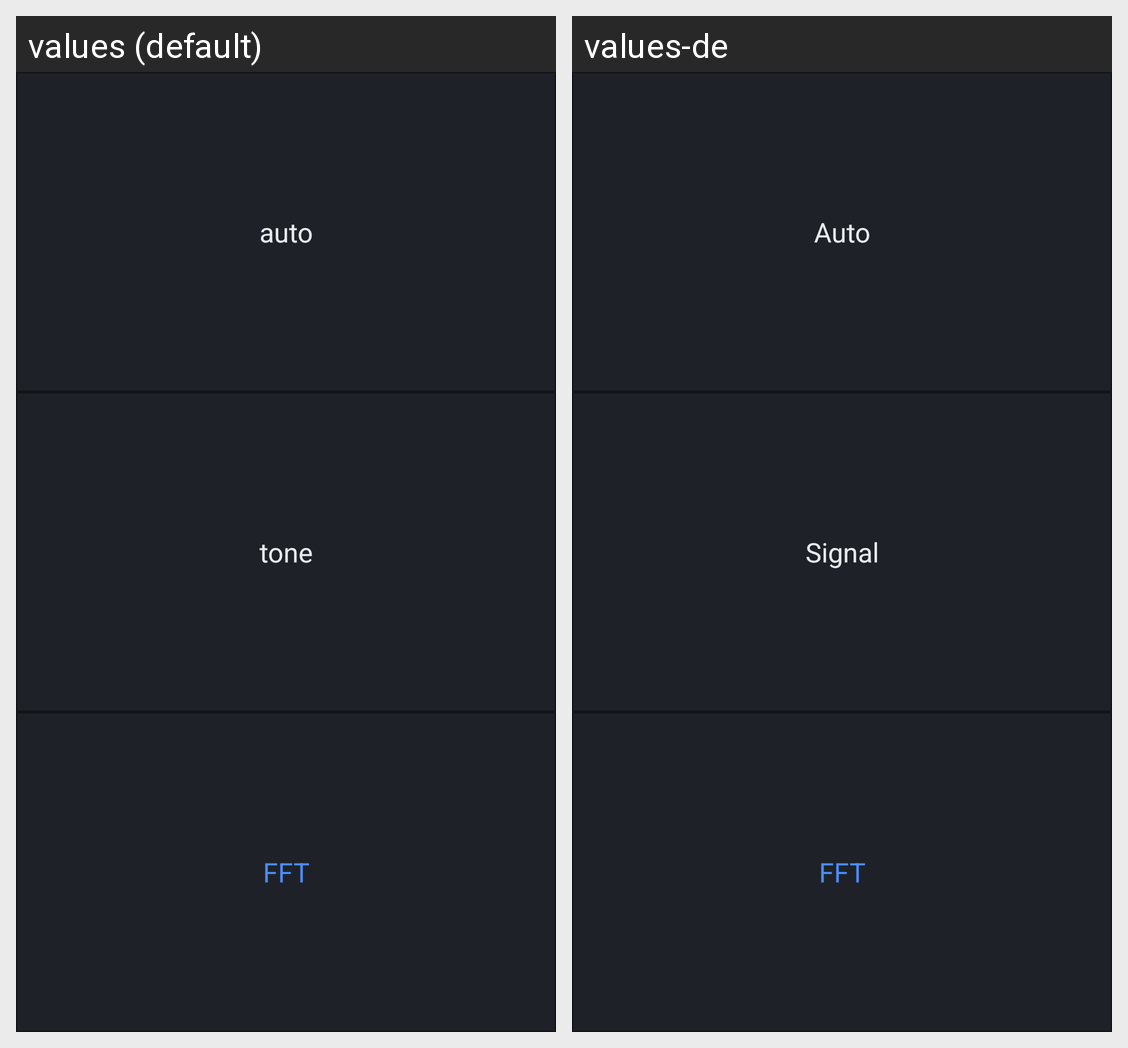

Here is an Android app screen in its default locale and in the app's own translations. Write out the translated-string differences for the strings that appear on this screen.
Android screen res/layout/strobe_mode.xml rendered under 2 locales, left to right: values (default), values-de. Device: Nexus 5 (rendered at 1080×1920; each locale shown at half size, 540×960, under a caption strip naming it); theme Tuner.
Strings drawn on this screen, with the default value and each locale's value (text and hints the layout hard-codes, and strings that could not be matched under every locale, appear in the picture but are not listed):

auto
  values: auto
  values-de: Auto

tone
  values: tone
  values-de: Signal

mode_fft
  values: FFT
  values-de: FFT
